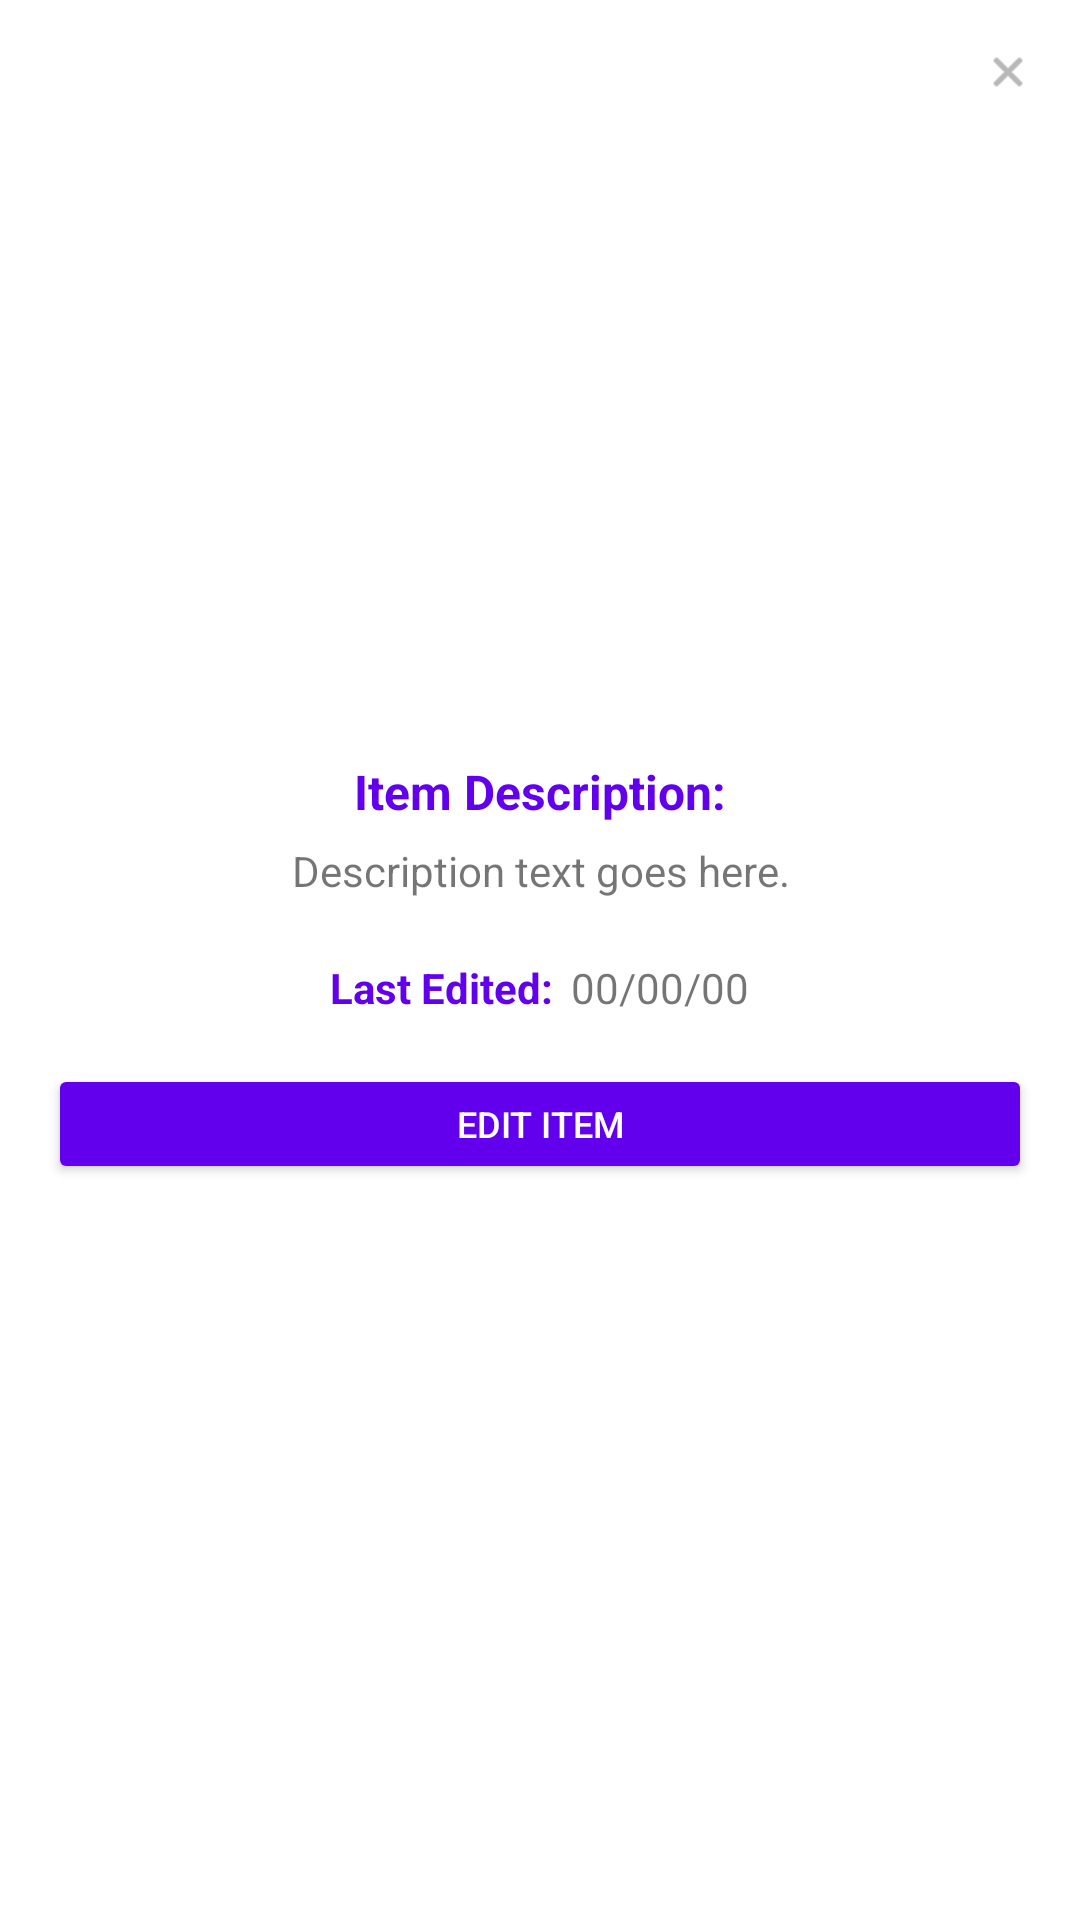

This screen was rendered from an Android layout file. Write that file and the resources it references.
<!-- AndroidManifest.xml: application theme Theme.InventoryAppUI2 -->
<!-- res/layout/dialog_item_info.xml -->
<?xml version="1.0" encoding="utf-8"?>
<RelativeLayout xmlns:android="http://schemas.android.com/apk/res/android"
    android:layout_width="wrap_content"
    android:layout_height="wrap_content"
    android:padding="16dp"
    android:background="@drawable/popup_background">

    // Close icon
    <ImageView
        android:id="@+id/imgClose"
        android:layout_width="16dp"
        android:layout_height="16dp"
        android:layout_alignParentEnd="true"
        android:layout_alignParentTop="true"
        android:src="@android:drawable/ic_menu_close_clear_cancel"
        android:tint="#888888" />

    // Popup content
    <LinearLayout
        android:layout_width="wrap_content"
        android:layout_height="wrap_content"
        android:layout_centerInParent="true"
        android:orientation="vertical"
        android:paddingTop="8dp"
        android:layout_marginTop="8dp">

        // Item Description Label
        <TextView
            android:id="@+id/txtDescriptionLabel"
            android:layout_width="wrap_content"
            android:layout_height="wrap_content"
            android:text="Item Description:"
            android:textStyle="bold"
            android:textColor="@color/purple_500"
            android:textSize="16sp"
            android:gravity="center"
            android:layout_gravity="center_horizontal"
            android:layout_marginBottom="6dp" />

        // Actual Description
        <TextView
            android:id="@+id/txtDescription"
            android:layout_width="wrap_content"
            android:layout_height="wrap_content"
            android:text="Description text goes here."
            android:textSize="14sp"
            android:gravity="center"
            android:layout_gravity="center_horizontal" />

        <View
            android:layout_width="wrap_content"
            android:layout_height="20dp" />

        // Last Edited Section
        <LinearLayout
            android:layout_width="wrap_content"
            android:layout_height="wrap_content"
            android:orientation="horizontal"
            android:layout_gravity="center_horizontal">

            <TextView
                android:id="@+id/txtLastEditedLabel"
                android:layout_width="wrap_content"
                android:layout_height="wrap_content"
                android:text="Last Edited:"
                android:textColor="@color/purple_500"
                android:textStyle="bold"
                android:textSize="14sp" />

            <TextView
                android:id="@+id/txtLastEditedValue"
                android:layout_width="wrap_content"
                android:layout_height="wrap_content"
                android:text="00/00/00"
                android:textSize="14sp"
                android:layout_marginStart="6dp" />
        </LinearLayout>

        // Spacing
        <View
            android:layout_width="wrap_content"
            android:layout_height="16dp" />

        // Edit button
        <Button
            android:id="@+id/btnEditItem"
            android:layout_width="match_parent"
            android:layout_height="40dp"
            android:text="EDIT ITEM"
            android:textAllCaps="true"
            android:textColor="#FFFFFF"
            android:textSize="12sp"
            android:backgroundTint="@color/purple_500" />

    </LinearLayout>

</RelativeLayout>
<!-- resources referenced by this layout -->
<resources>
  <color name="purple_500">#FF6200EE</color>
  <!-- drawable popup_background (drawable) -->
  <?xml version="1.0" encoding="utf-8"?>
  
  <shape xmlns:android="http://schemas.android.com/apk/res/android">
      <solid android:color="#FFFFFF"/>
      <corners android:radius="12dp"/>
      <padding
          android:left="8dp"
          android:top="8dp"
          android:right="8dp"
          android:bottom="8dp"/>
  </shape>
  <style name="Theme.InventoryAppUI2" parent="Theme.MaterialComponents.DayNight.NoActionBar">
          
          <item name="colorPrimary">@color/purple_500</item>
          <item name="colorPrimaryVariant">@color/purple_700</item>
          <item name="colorOnPrimary">@color/white</item>
  
          
          <item name="colorSecondary">@color/teal_200</item>
          <item name="colorSecondaryVariant">@color/teal_700</item>
          <item name="colorOnSecondary">@color/black</item>
  
          
          <item name="android:statusBarColor" tools:targetApi="l">?attr/colorPrimaryVariant</item>
      </style>
  <color name="purple_700">#FF3700B3</color>
  <color name="white">#FFFFFFFF</color>
  <color name="teal_200">#FF03DAC5</color>
  <color name="teal_700">#FF018786</color>
  <color name="black">#FF000000</color>
</resources>
